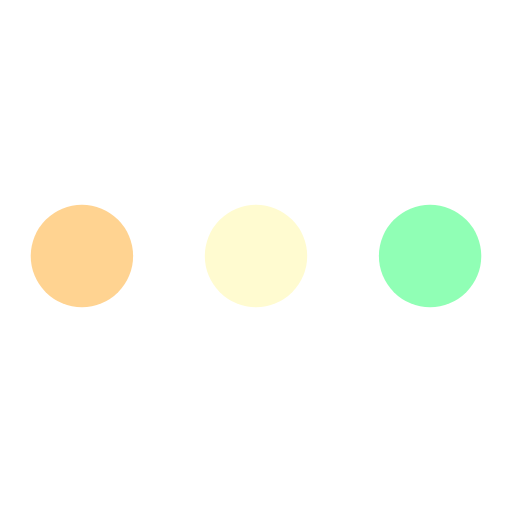
t = 0.00 s
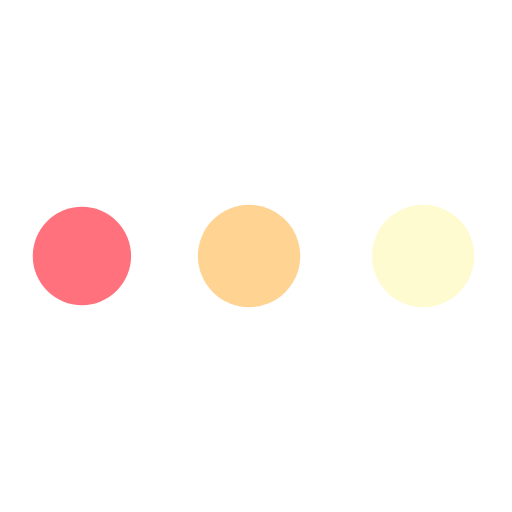
t = 0.41 s
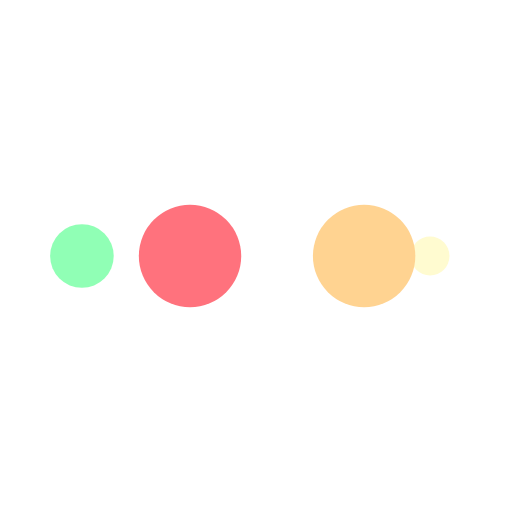
t = 0.69 s
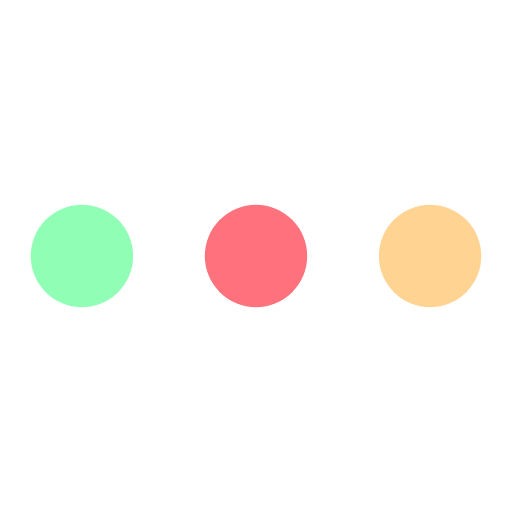
t = 1.10 s
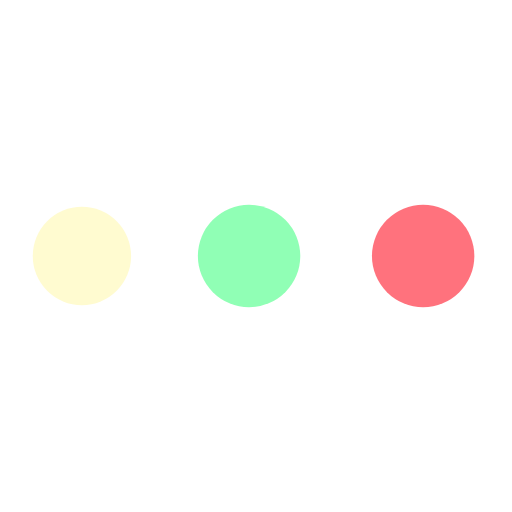
t = 1.51 s
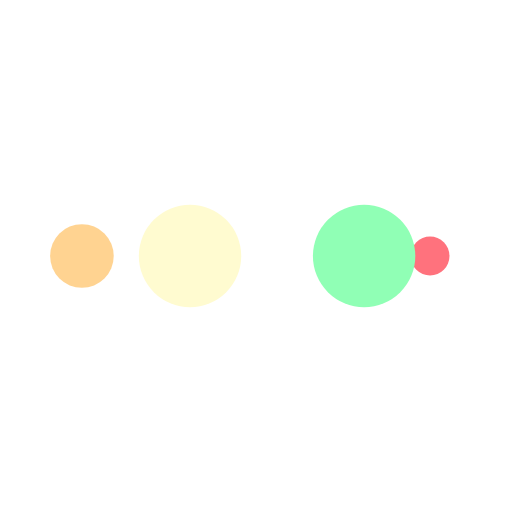
t = 1.79 s

The animated SVG that drew these frames (rendered in a browser with its animation timeline set to each time). Animation: 10 SMIL elements (animate=10); one cycle of 2.20 s, repeats indefinitely.

<svg width="200px" height="200px" xmlns="http://www.w3.org/2000/svg" viewBox="0 0 100 100" preserveAspectRatio="xMidYMid" class="lds-ellipsis"
     style="background: none;"><!--circle(cx="16",cy="50",r="10")-->
    <circle cx="84" cy="50" r="0" fill="#90ffb5">
        <animate attributeName="r" values="10;0;0;0;0" keyTimes="0;0.25;0.5;0.75;1" keySplines="0 0.5 0.5 1;0 0.5 0.5 1;0 0.5 0.5 1;0 0.5 0.5 1"
                 calcMode="spline" dur="2.2s" repeatCount="indefinite" begin="0s"></animate>
        <animate attributeName="cx" values="84;84;84;84;84" keyTimes="0;0.25;0.5;0.75;1" keySplines="0 0.5 0.5 1;0 0.5 0.5 1;0 0.5 0.5 1;0 0.5 0.5 1"
                 calcMode="spline" dur="2.2s" repeatCount="indefinite" begin="0s"></animate>
    </circle>
    <circle cx="49.999" cy="50" r="10" fill="#fffbd0">
        <animate attributeName="r" values="0;10;10;10;0" keyTimes="0;0.25;0.5;0.75;1" keySplines="0 0.5 0.5 1;0 0.5 0.5 1;0 0.5 0.5 1;0 0.5 0.5 1"
                 calcMode="spline" dur="2.2s" repeatCount="indefinite" begin="-1.1s"></animate>
        <animate attributeName="cx" values="16;16;50;84;84" keyTimes="0;0.25;0.5;0.75;1" keySplines="0 0.5 0.5 1;0 0.5 0.5 1;0 0.5 0.5 1;0 0.5 0.5 1"
                 calcMode="spline" dur="2.2s" repeatCount="indefinite" begin="-1.1s"></animate>
    </circle>
    <circle cx="16" cy="50" r="9.9997" fill="#ffd391">
        <animate attributeName="r" values="0;10;10;10;0" keyTimes="0;0.25;0.5;0.75;1" keySplines="0 0.5 0.5 1;0 0.5 0.5 1;0 0.5 0.5 1;0 0.5 0.5 1"
                 calcMode="spline" dur="2.2s" repeatCount="indefinite" begin="-0.55s"></animate>
        <animate attributeName="cx" values="16;16;50;84;84" keyTimes="0;0.25;0.5;0.75;1" keySplines="0 0.5 0.5 1;0 0.5 0.5 1;0 0.5 0.5 1;0 0.5 0.5 1"
                 calcMode="spline" dur="2.2s" repeatCount="indefinite" begin="-0.55s"></animate>
    </circle>
    <circle cx="84" cy="50" r="0.000300407" fill="#ff727d">
        <animate attributeName="r" values="0;10;10;10;0" keyTimes="0;0.25;0.5;0.75;1" keySplines="0 0.5 0.5 1;0 0.5 0.5 1;0 0.5 0.5 1;0 0.5 0.5 1"
                 calcMode="spline" dur="2.2s" repeatCount="indefinite" begin="0s"></animate>
        <animate attributeName="cx" values="16;16;50;84;84" keyTimes="0;0.25;0.5;0.75;1" keySplines="0 0.5 0.5 1;0 0.5 0.5 1;0 0.5 0.5 1;0 0.5 0.5 1"
                 calcMode="spline" dur="2.2s" repeatCount="indefinite" begin="0s"></animate>
    </circle>
    <circle cx="83.999" cy="50" r="10" fill="#90ffb5">
        <animate attributeName="r" values="0;0;10;10;10" keyTimes="0;0.25;0.5;0.75;1" keySplines="0 0.5 0.5 1;0 0.5 0.5 1;0 0.5 0.5 1;0 0.5 0.5 1"
                 calcMode="spline" dur="2.2s" repeatCount="indefinite" begin="0s"></animate>
        <animate attributeName="cx" values="16;16;16;50;84" keyTimes="0;0.25;0.5;0.75;1" keySplines="0 0.5 0.5 1;0 0.5 0.5 1;0 0.5 0.5 1;0 0.5 0.5 1"
                 calcMode="spline" dur="2.2s" repeatCount="indefinite" begin="0s"></animate>
    </circle>
</svg>
